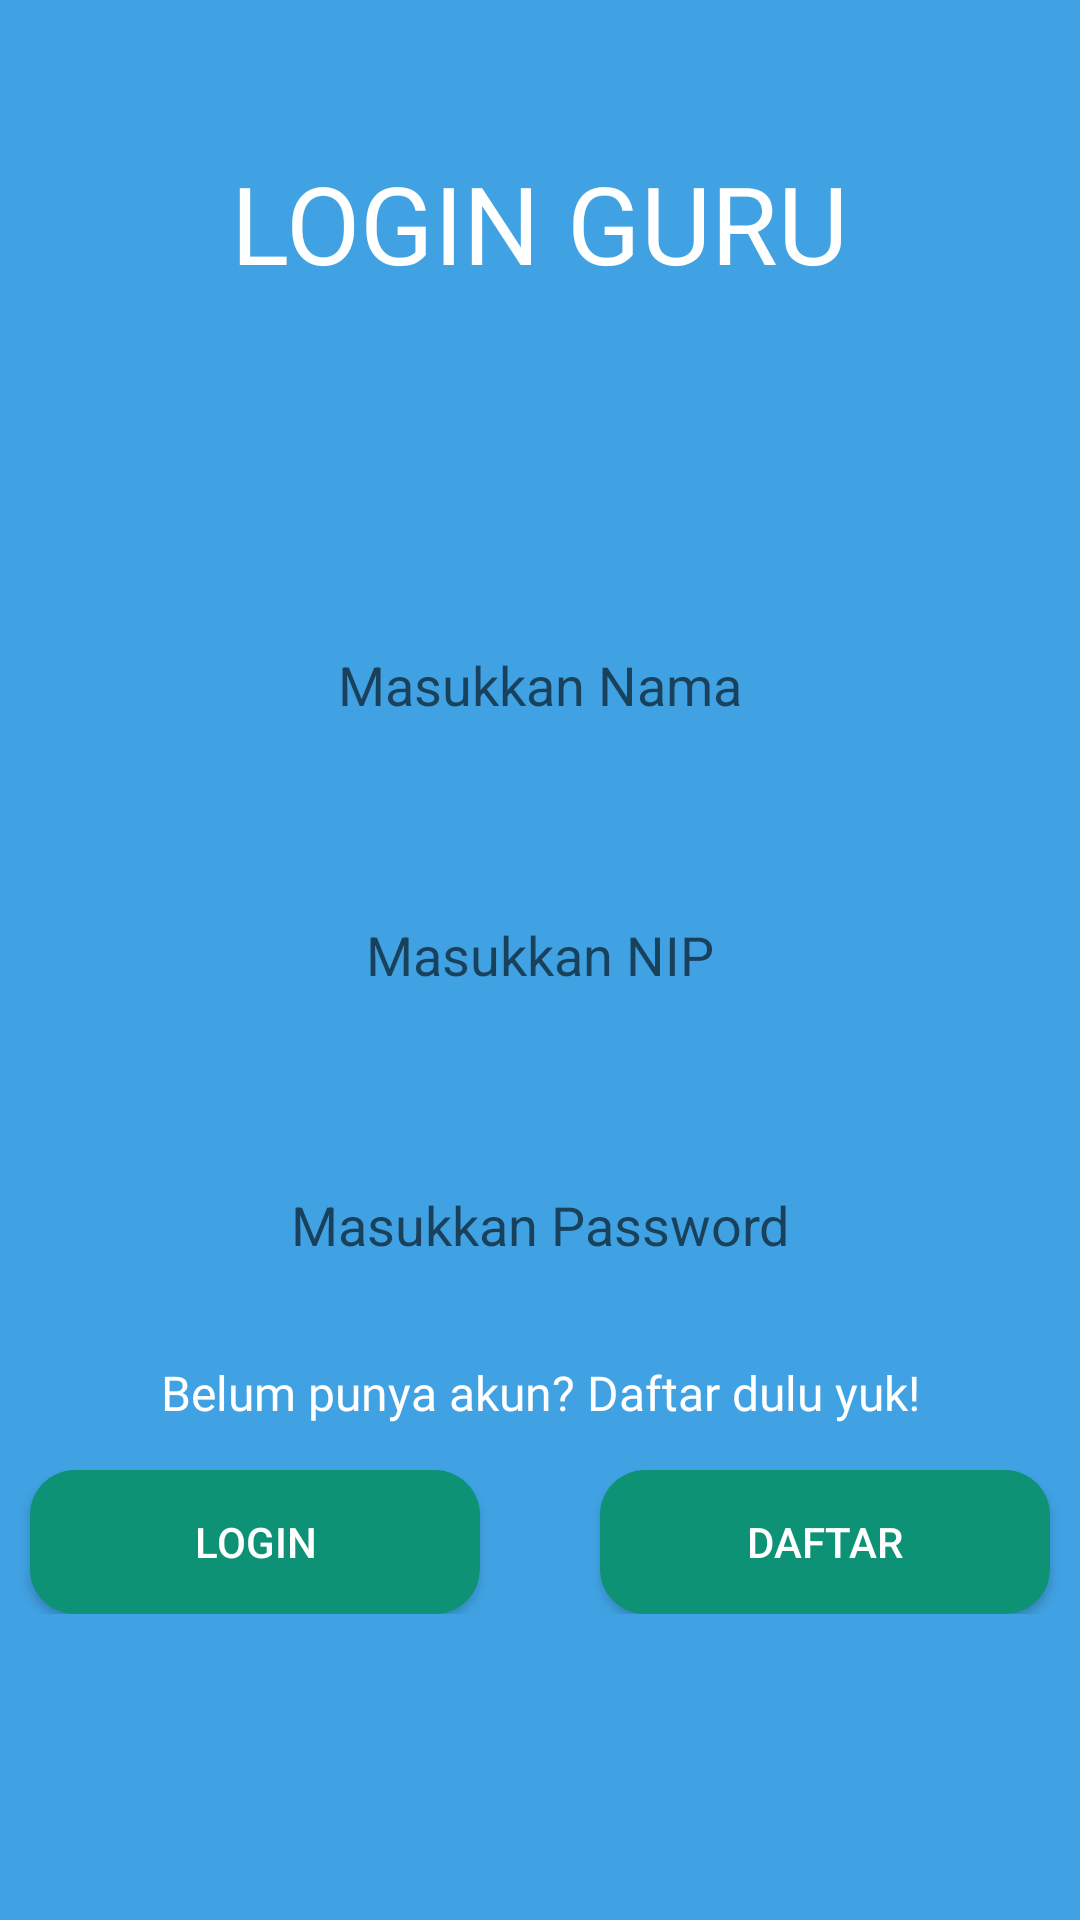

Here is an Android app screen rendered from its layout file. Give the layout XML and the strings, colors and styles it references.
<!-- AndroidManifest.xml: application theme Theme.AplikasiAbsenSiswa -->
<!-- res/layout/activity_login_guru.xml -->
<?xml version="1.0" encoding="utf-8"?>
<LinearLayout xmlns:android="http://schemas.android.com/apk/res/android"
    xmlns:app="http://schemas.android.com/apk/res-auto"
    xmlns:tools="http://schemas.android.com/tools"
    android:layout_width="match_parent"
    android:layout_height="match_parent"
    android:orientation="vertical"
    android:background="@color/background"
    tools:context=".guru.LoginGuru">

    <TextView
        android:layout_width="wrap_content"
        android:layout_height="wrap_content"
        android:text="LOGIN GURU"
        android:textColor="@color/white"
        android:textSize="36sp"
        android:fontFamily="@font/poppins_bold"
        android:layout_gravity="center"
        android:layout_marginTop="50dp"/>

    
    <EditText
        android:id="@+id/etNama"
        android:layout_width="350dp"
        android:layout_height="60dp"
        android:layout_gravity="center"
        android:layout_marginTop="100dp"
        android:background="@drawable/roundedbox"
        android:inputType="text"
        android:hint="Masukkan Nama"
        android:textAlignment="center"
        />

    <EditText
        android:id="@+id/etNIP"
        android:layout_width="350dp"
        android:layout_height="60dp"
        android:layout_gravity="center"
        android:layout_marginTop="30dp"
        android:background="@drawable/roundedbox"
        android:inputType="text"
        android:hint="Masukkan NIP"
        android:textAlignment="center"
        />

    <EditText
        android:id="@+id/etPassword"
        android:layout_width="350dp"
        android:layout_height="60dp"
        android:layout_gravity="center"
        android:layout_marginTop="30dp"
        android:background="@drawable/roundedbox"
        android:inputType="textPassword"
        android:hint="Masukkan Password"
        android:textAlignment="center"
        />

    <TextView
        android:layout_width="match_parent"
        android:layout_height="wrap_content"
        android:layout_marginTop="15dp"
        android:text="Belum punya akun? Daftar dulu yuk!"
        android:textAlignment="center"
        android:textSize="16sp"
        android:textColor="@color/white"
        android:fontFamily="@font/poppins_bold"/>

    <LinearLayout
        android:layout_width="match_parent"
        android:layout_height="wrap_content"
        android:orientation="horizontal"
        android:layout_marginTop="15dp"
        android:gravity="center_horizontal">

        
        <Button
            android:id="@+id/btnLogin"
            android:layout_width="150dp"
            android:layout_height="wrap_content"
            android:text="Login"
            android:textColor="@android:color/white"
            android:background="@drawable/button_rounded"
            android:layout_marginEnd="40dp"/>

        
        <Button
            android:id="@+id/btnRegister"
            android:layout_width="150dp"
            android:layout_height="wrap_content"
            android:text="Daftar"
            android:textColor="@android:color/white"
            android:background="@drawable/button_rounded"/>

    </LinearLayout>


</LinearLayout>
<!-- resources referenced by this layout -->
<resources>
  <color name="background">#40A2E3</color>
  <color name="white">#FFFFFFFF</color>
  <!-- drawable button_rounded (drawable) -->
  <?xml version="1.0" encoding="utf-8"?>
  <shape android:shape="rectangle" xmlns:android="http://schemas.android.com/apk/res/android">
      <solid android:color="#0D9276"/>
      <corners android:radius="15dp"/>
  
  </shape>
  <style name="Theme.AplikasiAbsenSiswa" parent="Theme.AppCompat.Light.NoActionBar">
          
          <item name="colorPrimary">@color/purple_500</item>
          <item name="colorPrimaryVariant">@color/purple_700</item>
          <item name="colorOnPrimary">@color/white</item>
          
          <item name="colorSecondary">@color/teal_200</item>
          <item name="colorSecondaryVariant">@color/teal_700</item>
          <item name="colorOnSecondary">@color/black</item>
          
          <item name="android:statusBarColor">?attr/colorPrimaryVariant</item>
          
      </style>
  <color name="purple_500">#FF6200EE</color>
  <color name="purple_700">#FF3700B3</color>
  <color name="teal_200">#FF03DAC5</color>
  <color name="teal_700">#FF018786</color>
  <color name="black">#FF000000</color>
</resources>
